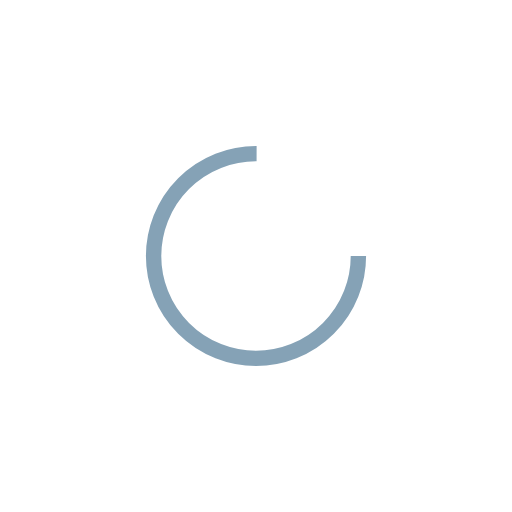
t = 0.00 s
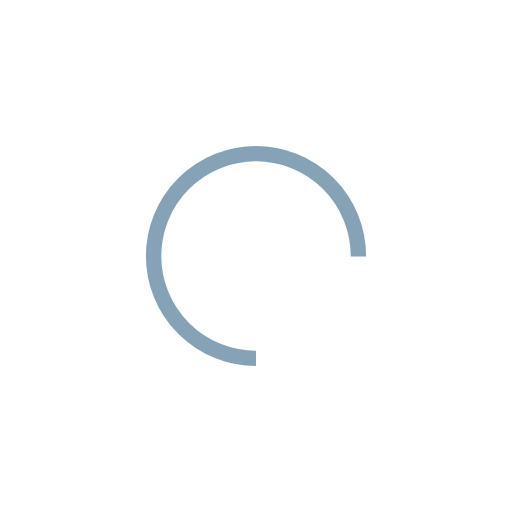
t = 0.25 s
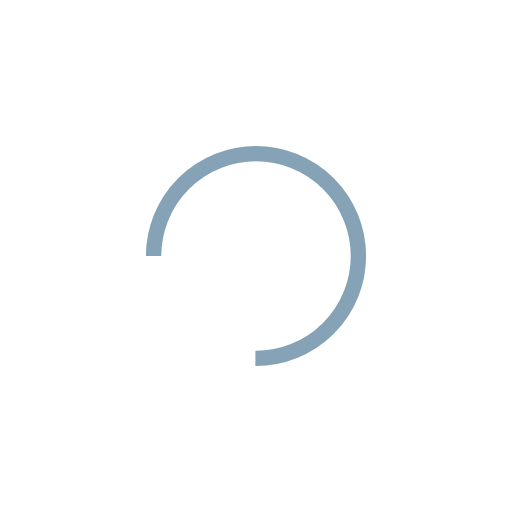
t = 0.50 s
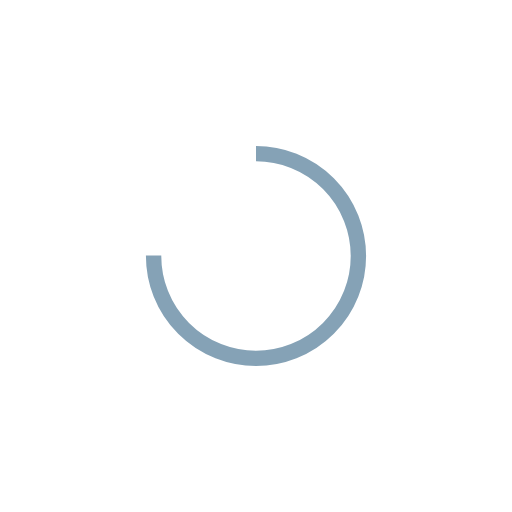
t = 0.75 s

The animated SVG that drew these frames (rendered in a browser with its animation timeline set to each time). Animation: 1 SMIL element (animateTransform=1); one cycle of 1.00 s, repeats indefinitely.

<?xml version="1.0" encoding="utf-8"?>
<svg xmlns="http://www.w3.org/2000/svg" xmlns:xlink="http://www.w3.org/1999/xlink" style="margin: auto; background: none; display: block; shape-rendering: auto;" width="190px" height="190px" viewBox="0 0 100 100" preserveAspectRatio="xMidYMid">
<circle cx="50" cy="50" fill="none" stroke="#85a2b6" stroke-width="3" r="20" stroke-dasharray="94.24777960769379 33.41592653589793">
  <animateTransform attributeName="transform" type="rotate" repeatCount="indefinite" dur="1s" values="0 50 50;360 50 50" keyTimes="0;1"></animateTransform>
</circle>
<!-- [ldio] generated by https://loading.io/ --></svg>
